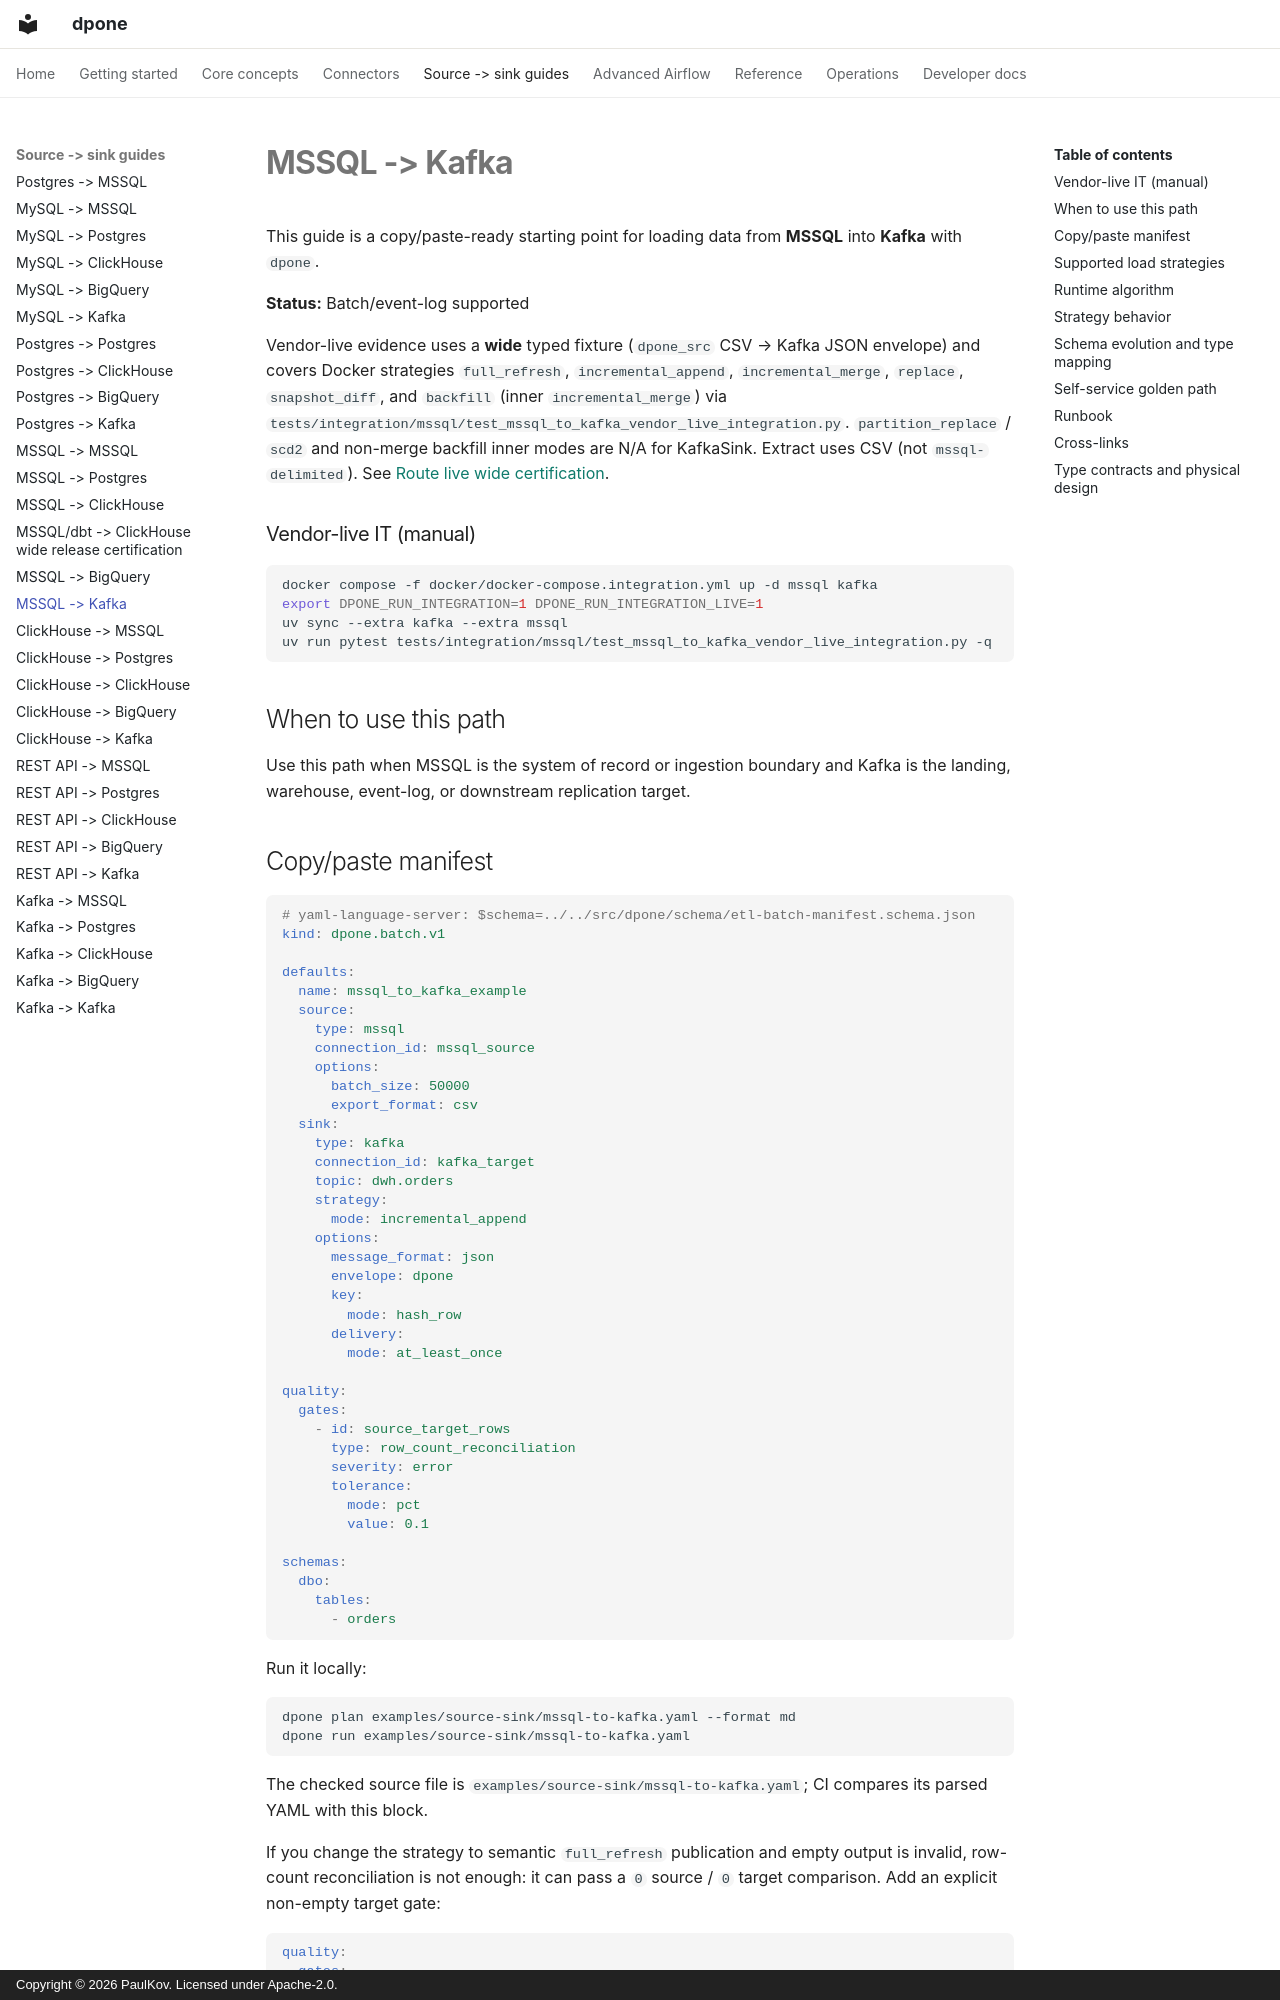

repository: PaulKov/dpone · page: source-sink/mssql-to-kafka/index.html · generator: mkdocs · copyright: Copyright © 2026 PaulKov. Licensed under Apache-2.0.

# MSSQL -> Kafka

This guide is a copy/paste-ready starting point for loading data from **MSSQL** into **Kafka** with `dpone`.

**Status:** Batch/event-log supported

Vendor-live evidence uses a **wide** typed fixture (`dpone_src` CSV → Kafka JSON
envelope) and covers Docker strategies `full_refresh`, `incremental_append`,
`incremental_merge`, `replace`, `snapshot_diff`, and `backfill` (inner
`incremental_merge`) via
`tests/integration/mssql/test_mssql_to_kafka_vendor_live_integration.py`.
`partition_replace` / `scd2` and non-merge backfill inner modes are N/A for
KafkaSink. Extract uses CSV (not `mssql-delimited`). See
[Route live wide certification](../testing/route-live-wide-certification.md).

### Vendor-live IT (manual)

```bash
docker compose -f docker/docker-compose.integration.yml up -d mssql kafka
export DPONE_RUN_INTEGRATION=1 DPONE_RUN_INTEGRATION_LIVE=1
uv sync --extra kafka --extra mssql
uv run pytest tests/integration/mssql/test_mssql_to_kafka_vendor_live_integration.py -q
```

## When to use this path

Use this path when MSSQL is the system of record or ingestion boundary and Kafka is the landing, warehouse, event-log, or downstream replication target.

## Copy/paste manifest

```yaml
# yaml-language-server: $schema=../../src/dpone/schema/etl-batch-manifest.schema.json
kind: dpone.batch.v1

defaults:
  name: mssql_to_kafka_example
  source:
    type: mssql
    connection_id: mssql_source
    options:
      batch_size: 50000
      export_format: csv
  sink:
    type: kafka
    connection_id: kafka_target
    topic: dwh.orders
    strategy:
      mode: incremental_append
    options:
      message_format: json
      envelope: dpone
      key:
        mode: hash_row
      delivery:
        mode: at_least_once

quality:
  gates:
    - id: source_target_rows
      type: row_count_reconciliation
      severity: error
      tolerance:
        mode: pct
        value: 0.1

schemas:
  dbo:
    tables:
      - orders
```

Run it locally:

```bash
dpone plan examples/source-sink/mssql-to-kafka.yaml --format md
dpone run examples/source-sink/mssql-to-kafka.yaml
```

The checked source file is `examples/source-sink/mssql-to-kafka.yaml`; CI
compares its parsed YAML with this block.

If you change the strategy to semantic `full_refresh` publication and empty
output is invalid, row-count reconciliation is not enough: it can pass a
`0` source / `0` target comparison. Add an explicit non-empty target gate:

```yaml
quality:
  gates:
    - id: target_min_rows
      type: min_rows
      side: target
      threshold: 1
      severity: error
```
